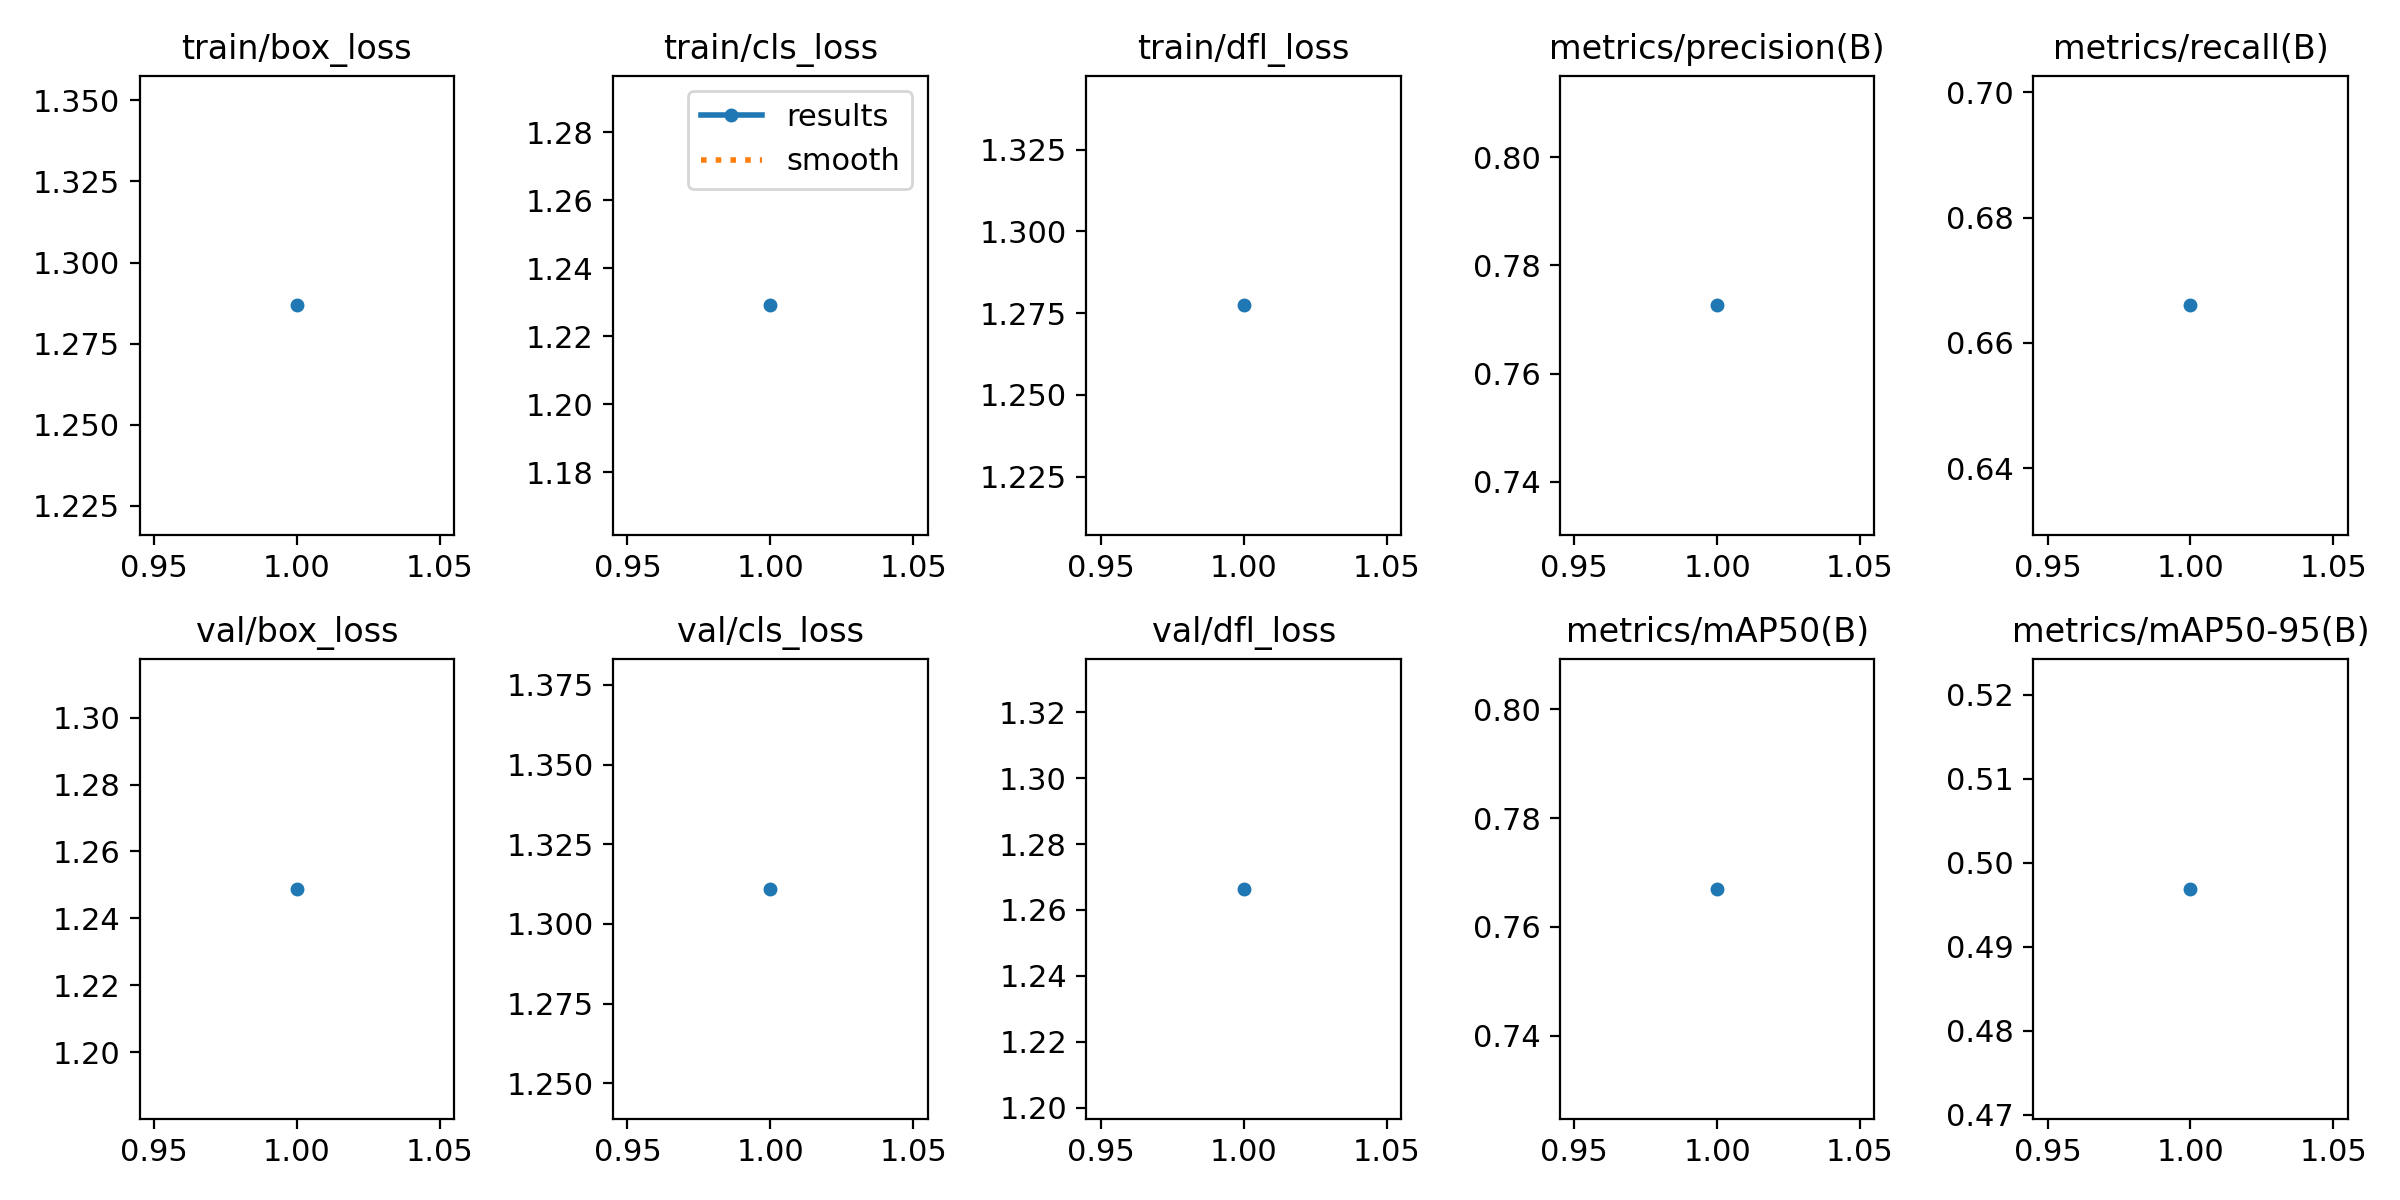

Source data for this figure (header and first rows):
epoch, train/box_loss, train/cls_loss, train/dfl_loss, metrics/precision(B), metrics/recall(B), metrics/mAP50(B), metrics/mAP50-95(B), val/box_loss, val/cls_loss, val/dfl_loss, lr/pg0, lr/pg1, lr/pg2
1, 1.287, 1.229, 1.277, 0.7726, 0.666, 0.767, 0.4969, 1.249, 1.311, 1.266, 0.0006533, 0.0006533, 0.0006533
